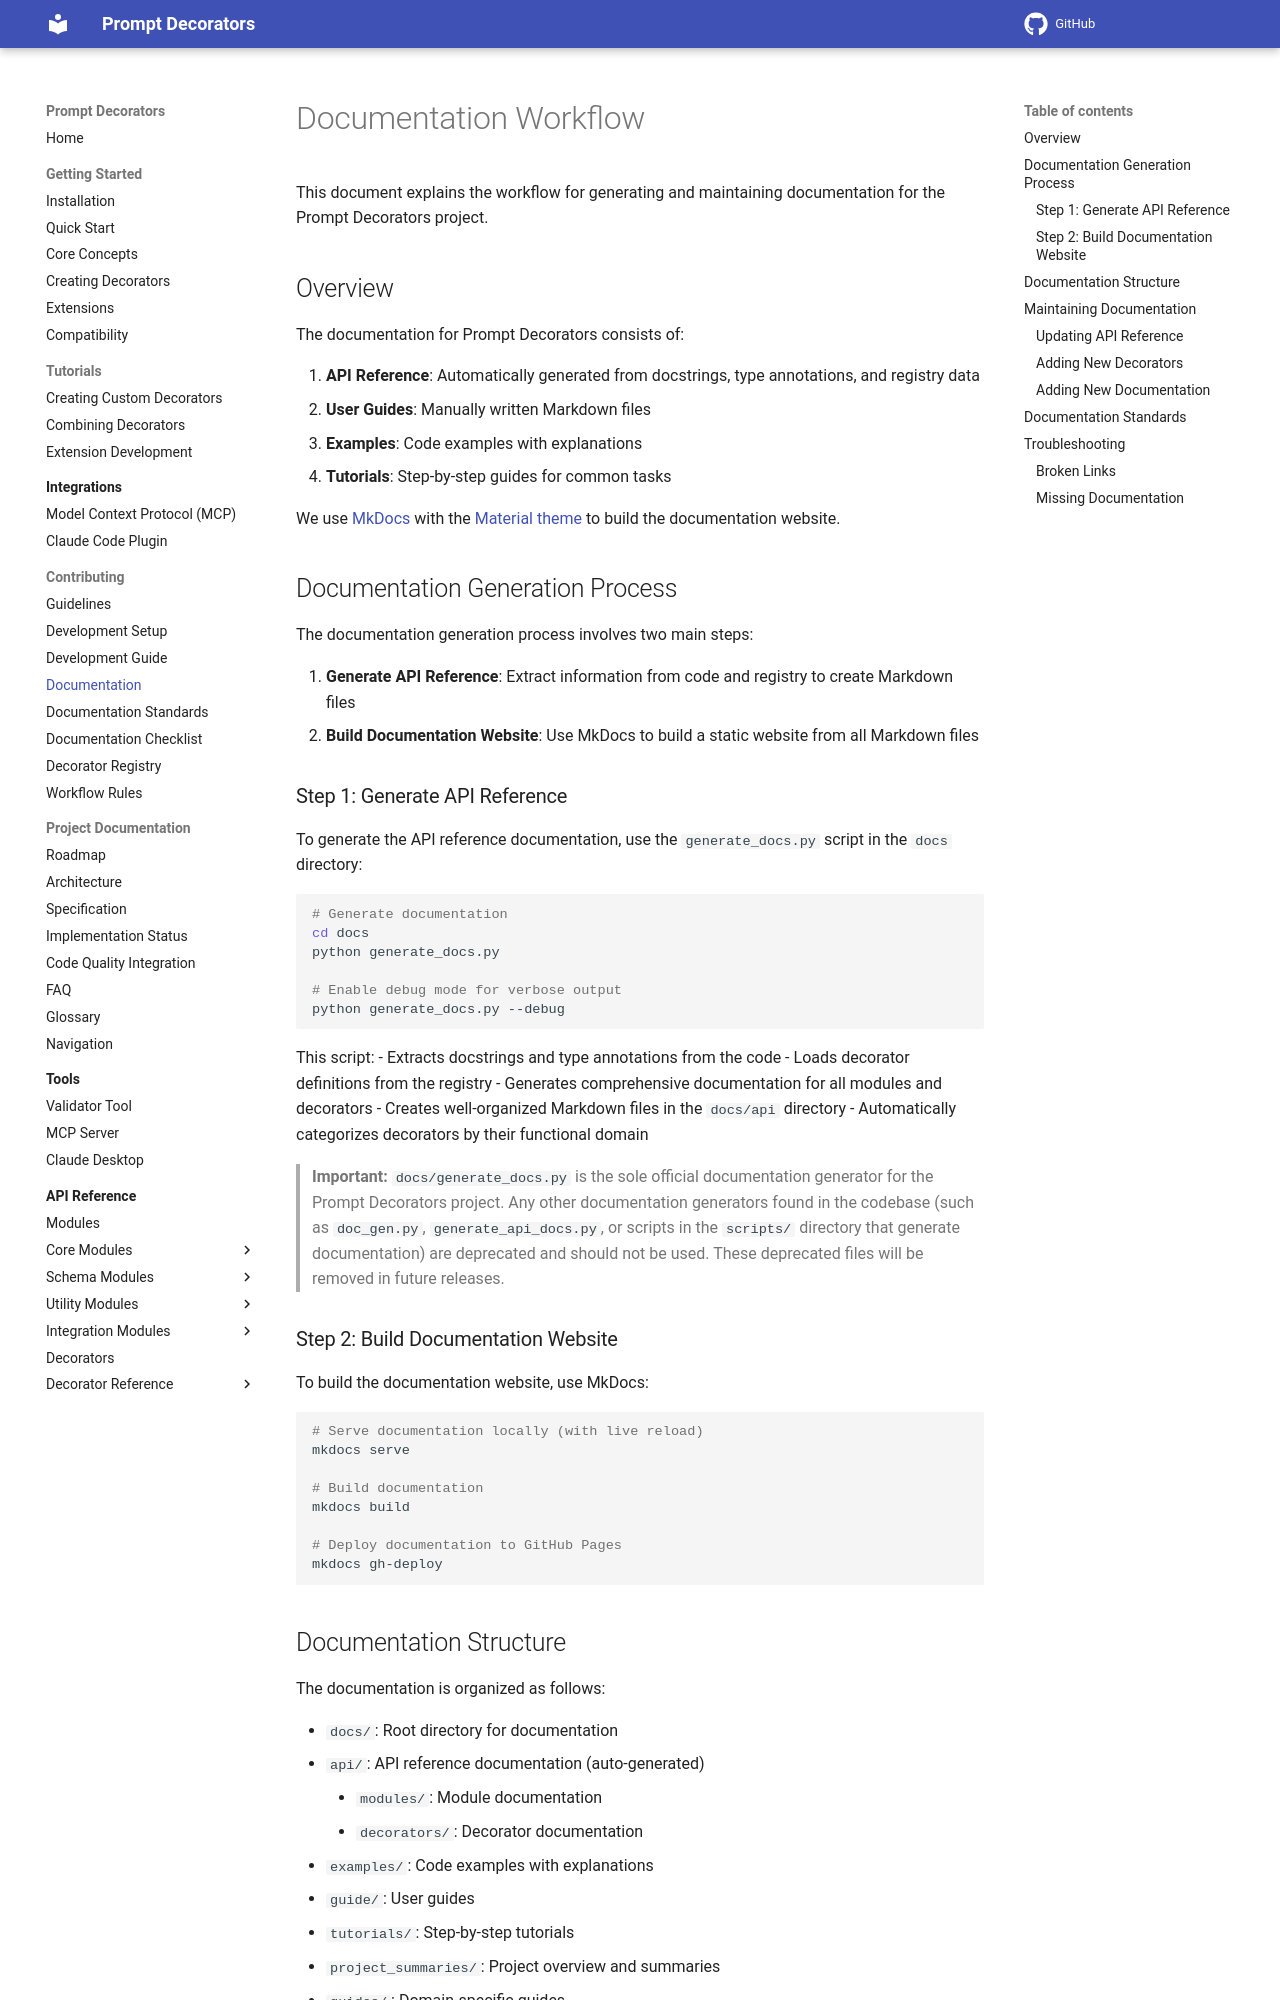

repository: synaptiai/prompt-decorators · page: documentation_workflow/index.html · generator: mkdocs

# Documentation Workflow

This document explains the workflow for generating and maintaining documentation for the Prompt Decorators project.

## Overview

The documentation for Prompt Decorators consists of:

1. **API Reference**: Automatically generated from docstrings, type annotations, and registry data
2. **User Guides**: Manually written Markdown files
3. **Examples**: Code examples with explanations
4. **Tutorials**: Step-by-step guides for common tasks

We use [MkDocs](https://www.mkdocs.org/) with the [Material theme](https://squidfunk.github.io/mkdocs-material/) to build the documentation website.

## Documentation Generation Process

The documentation generation process involves two main steps:

1. **Generate API Reference**: Extract information from code and registry to create Markdown files
2. **Build Documentation Website**: Use MkDocs to build a static website from all Markdown files

### Step 1: Generate API Reference

To generate the API reference documentation, use the `generate_docs.py` script in the `docs` directory:

```bash
# Generate documentation
cd docs
python generate_docs.py

# Enable debug mode for verbose output
python generate_docs.py --debug
```

This script:
- Extracts docstrings and type annotations from the code
- Loads decorator definitions from the registry
- Generates comprehensive documentation for all modules and decorators
- Creates well-organized Markdown files in the `docs/api` directory
- Automatically categorizes decorators by their functional domain

> **Important:** `docs/generate_docs.py` is the sole official documentation generator for the Prompt Decorators project. Any other documentation generators found in the codebase (such as `doc_gen.py`, `generate_api_docs.py`, or scripts in the `scripts/` directory that generate documentation) are deprecated and should not be used. These deprecated files will be removed in future releases.

### Step 2: Build Documentation Website

To build the documentation website, use MkDocs:

```bash
# Serve documentation locally (with live reload)
mkdocs serve

# Build documentation
mkdocs build

# Deploy documentation to GitHub Pages
mkdocs gh-deploy
```
